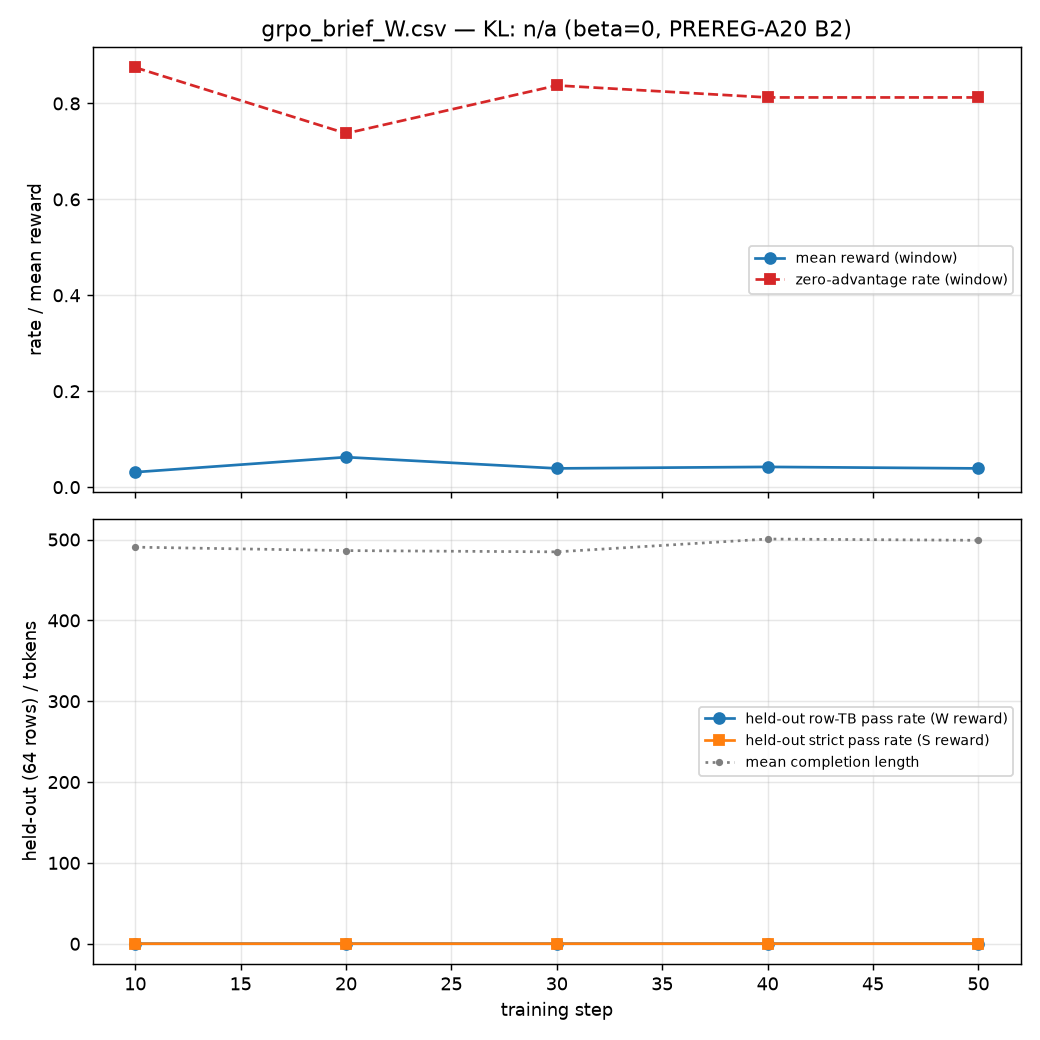

The file beside this chart, header and first rows:
step, mean_reward, kl, entropy, mean_completion_length, zero_advantage_rate, heldout_tb_pass_rate, heldout_strict_pass_rate, lr, wall_s, timestamp
10, 0.03125, , 0.474, 490.6, 0.875, 0.09375, 0.07812, 1e-06, 1179, 2026-10-21 15:18:59
20, 0.0625, , 0.4816, 486.3, 0.7375, 0.1094, 0.09375, 1e-06, 2474, 2026-10-21 15:40:34
30, 0.03906, , 0.4866, 484.8, 0.8375, 0.1094, 0.09375, 1e-06, 3589, 2026-10-21 15:59:10
40, 0.04219, , 0.4788, 500.6, 0.8125, 0.125, 0.1094, 1e-06, 4810, 2026-10-21 16:19:31
50, 0.03906, , 0.4676, 499.1, 0.8125, 0.125, 0.1094, 1e-06, 6039, 2026-10-21 16:39:59
